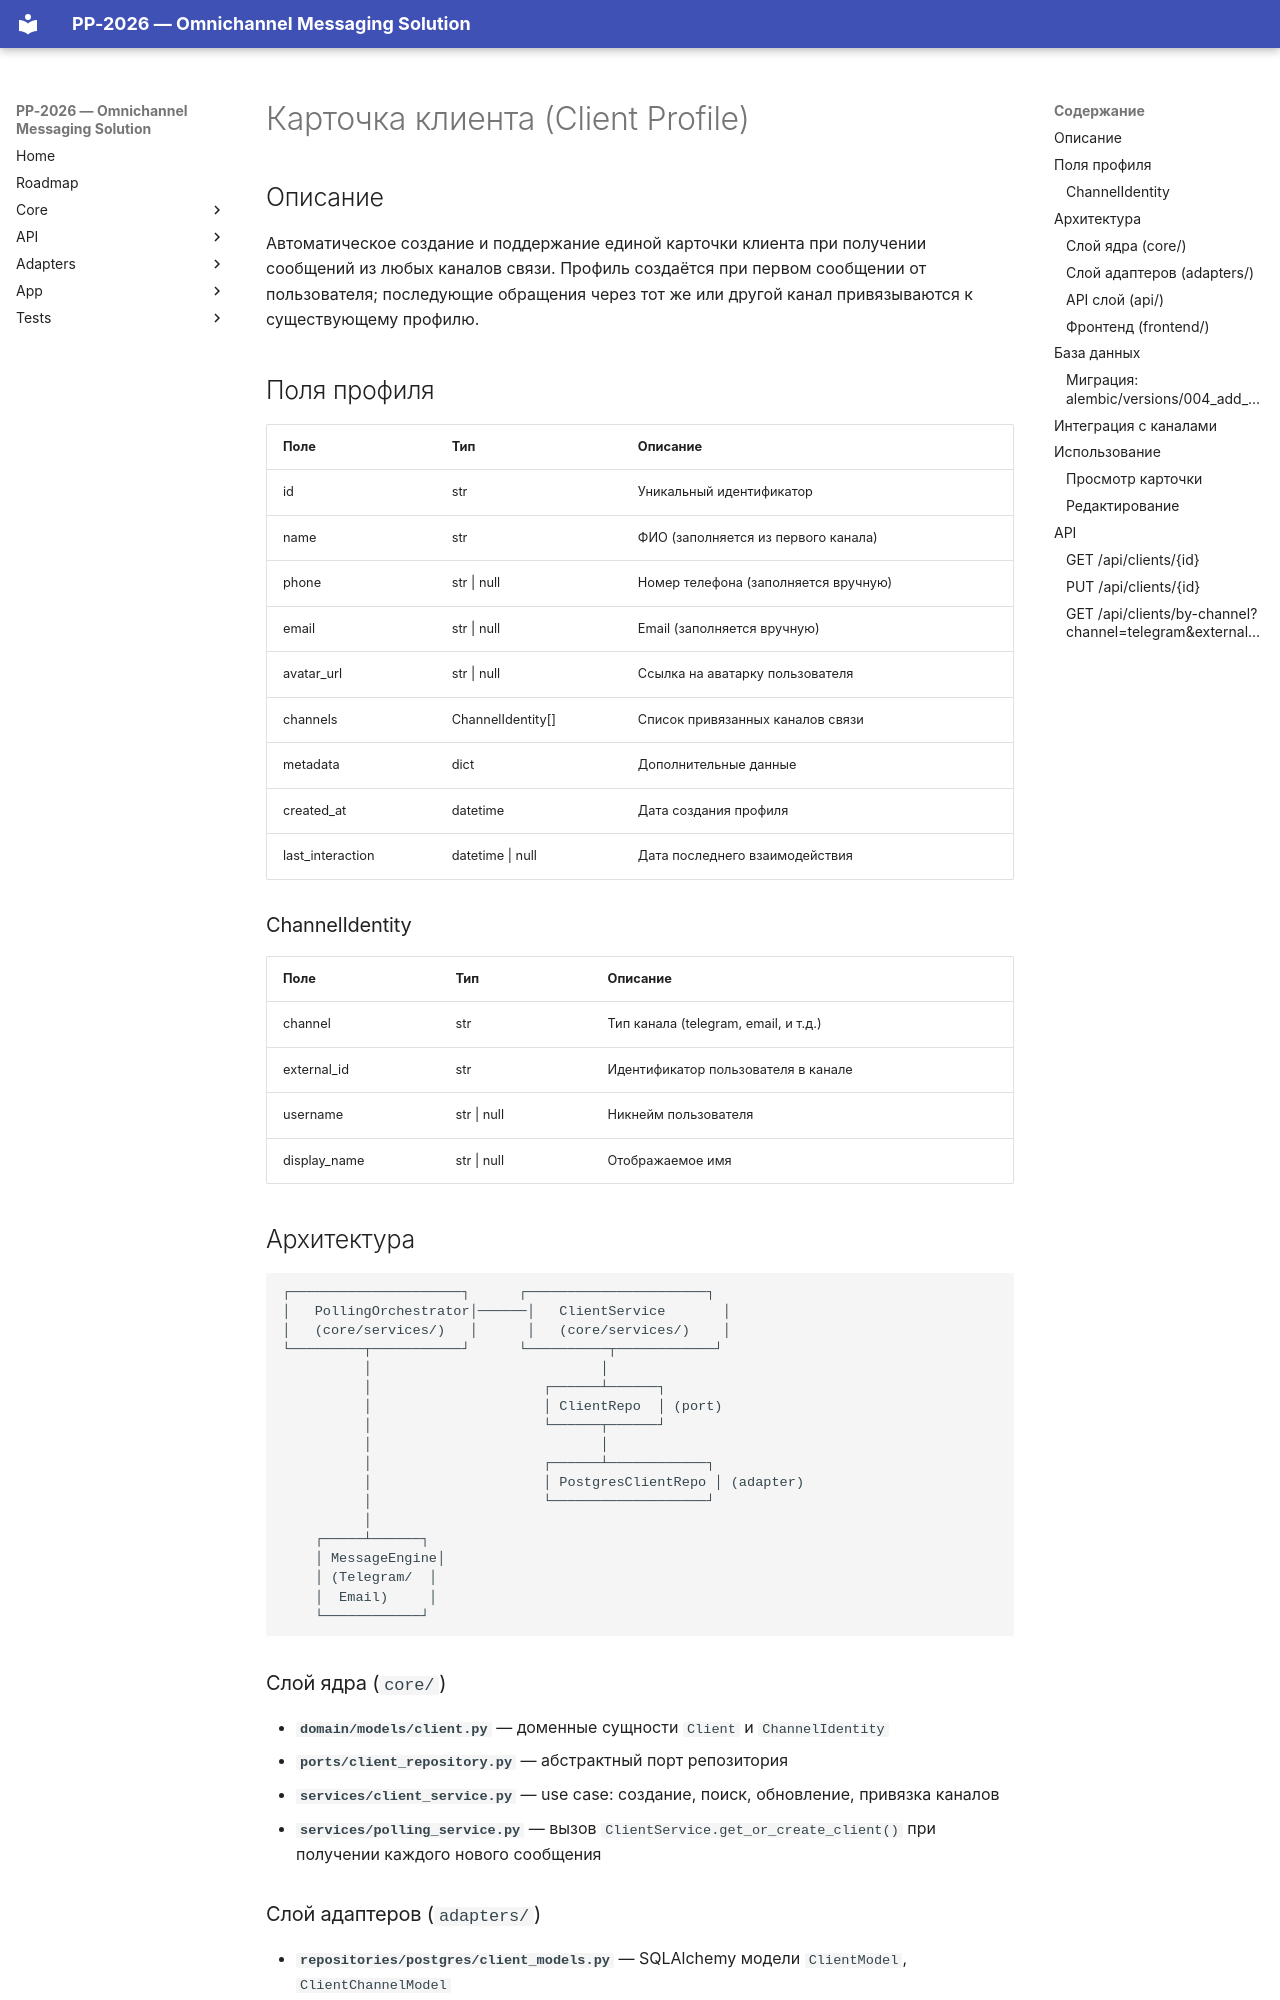

repository: ProudRykar/PP-2026 · page: client_profile/index.html · generator: mkdocs

# Карточка клиента (Client Profile)

## Описание

Автоматическое создание и поддержание единой карточки клиента при получении сообщений из любых каналов связи. Профиль создаётся при первом сообщении от пользователя; последующие обращения через тот же или другой канал привязываются к существующему профилю.

## Поля профиля

| Поле             | Тип               | Описание                            |
|------------------|-------------------|-------------------------------------|
| id               | str               | Уникальный идентификатор            |
| name             | str               | ФИО (заполняется из первого канала) |
| phone            | str \| null       | Номер телефона (заполняется вручную)|
| email            | str \| null       | Email (заполняется вручную)         |
| avatar_url       | str \| null       | Ссылка на аватарку пользователя     |
| channels         | ChannelIdentity[] | Список привязанных каналов связи    |
| metadata         | dict              | Дополнительные данные               |
| created_at       | datetime          | Дата создания профиля               |
| last_interaction | datetime \| null  | Дата последнего взаимодействия      |

### ChannelIdentity

| Поле         | Тип          | Описание                              |
|--------------|--------------|---------------------------------------|
| channel      | str          | Тип канала (telegram, email, и т.д.)  |
| external_id  | str          | Идентификатор пользователя в канале   |
| username     | str \| null  | Никнейм пользователя                  |
| display_name | str \| null  | Отображаемое имя                      |

## Архитектура

```
┌─────────────────────┐      ┌──────────────────────┐
│   PollingOrchestrator│──────│   ClientService       │
│   (core/services/)   │      │   (core/services/)    │
└─────────┬───────────┘      └──────────┬────────────┘
          │                            │
          │                     ┌──────┴──────┐
          │                     │ ClientRepo  │ (port)
          │                     └──────┬──────┘
          │                            │
          │                     ┌──────┴────────────┐
          │                     │ PostgresClientRepo │ (adapter)
          │                     └───────────────────┘
          │
    ┌─────┴──────┐
    │ MessageEngine│
    │ (Telegram/  │
    │  Email)     │
    └────────────┘
```
